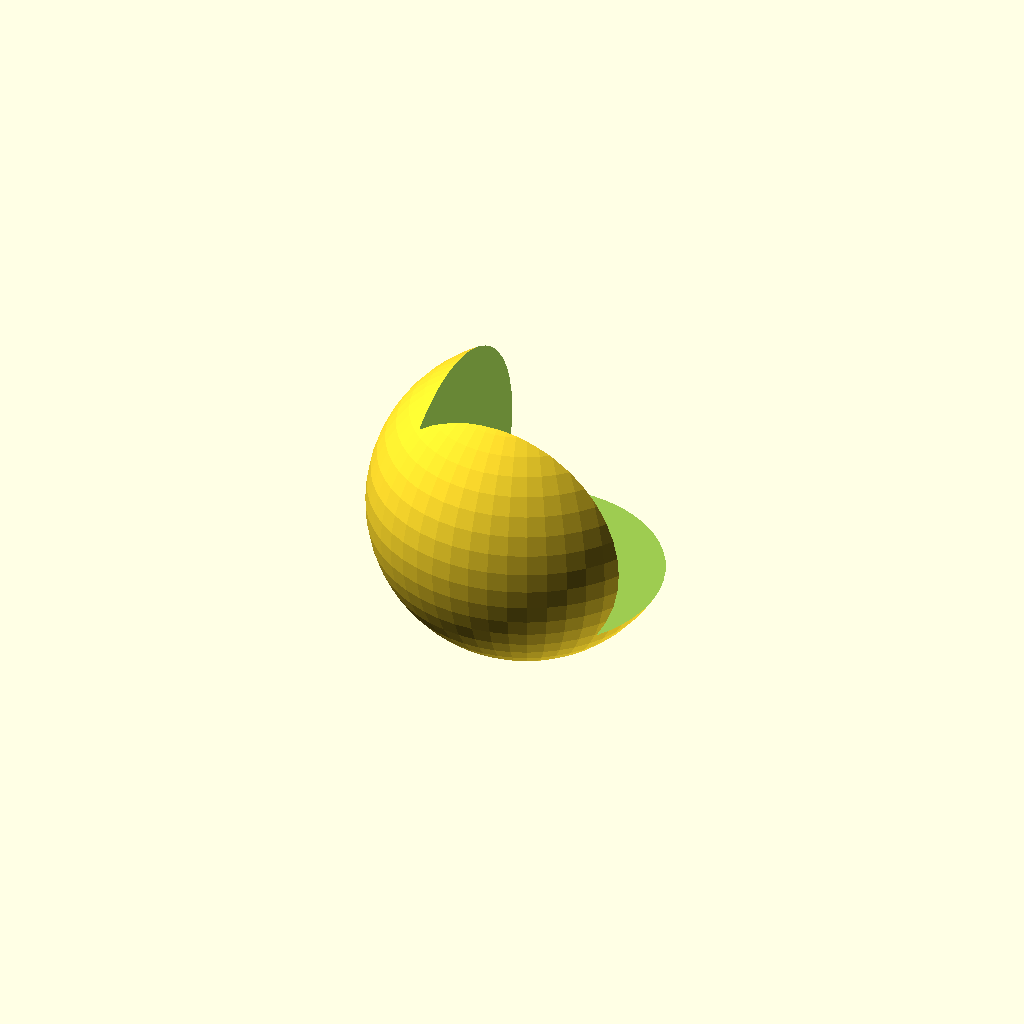
Cell 1 — every parameter at its default value.
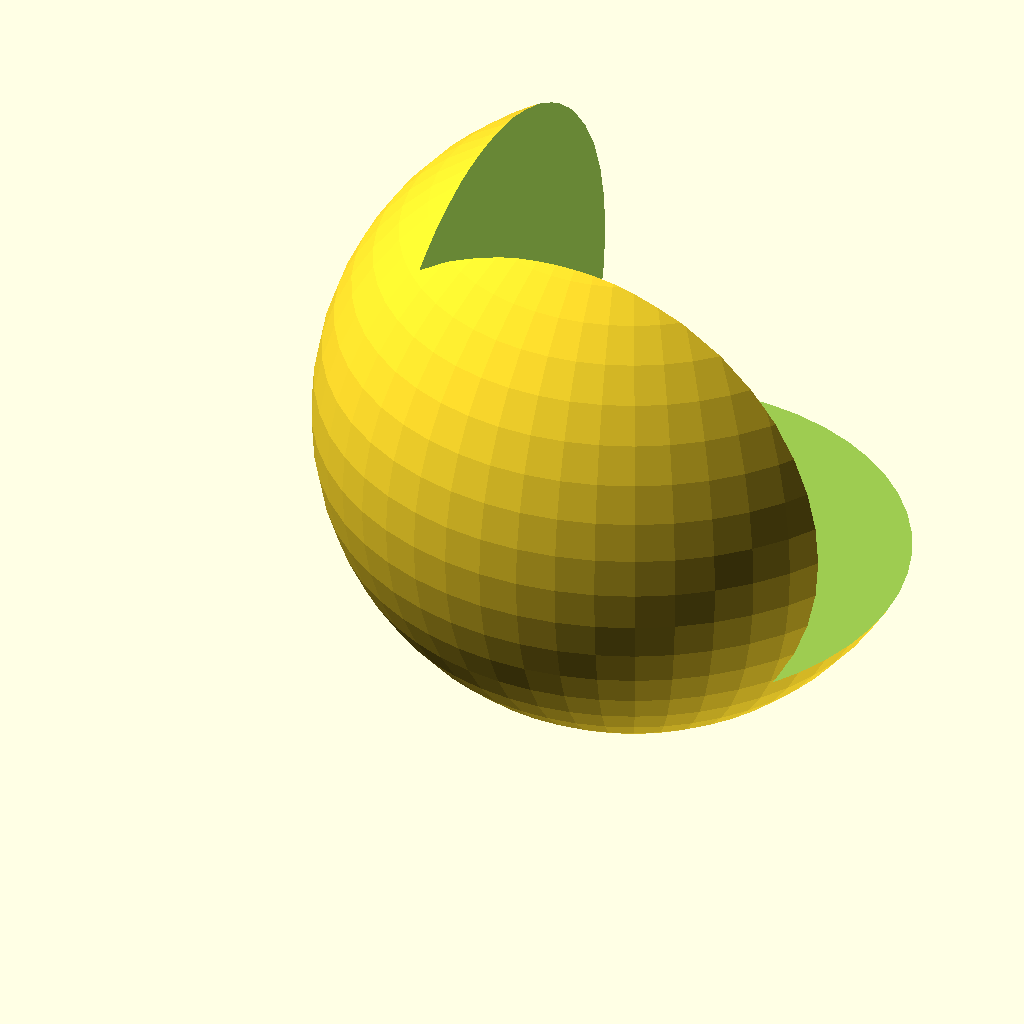
Cell 2: the same model with width = 30.
One fixed orthographic camera (rotation 55°, 0°, 25°; colour scheme Cornfield) for every cell.
Source of the model, inputs/thingiverse/thing-2289297/files/corner-guard-sphere.scad:
// Corner Guards
// -------------

// Corner width to proteced
width = 15;

/* [Hidden] */
offset = width / 3;
radius = width - offset;

translate([offset, offset, offset])
difference() {
    sphere(r=radius, $fn=50);
    translate([-offset, -offset, -offset]) cube([width, width, width]);
}
Customizer parameters (derived from the source; name, type, default, range or options):
width: number, default 15
